Photos from the image-classification dataset "improved_letters" in the GitHub repository ul8ziz/thamudic-language-module. Its 28 classes are: letter 1, letter 10, letter 11, letter 12, letter 13, letter 14, letter 15, letter 16, letter 17, letter 18, letter 19, letter 2, letter 20, letter 21, letter 22, letter 23, letter 24, letter 25, letter 26, letter 27, letter 28, letter 3, letter 4, letter 5, letter 6, letter 7, letter 8, letter 9.

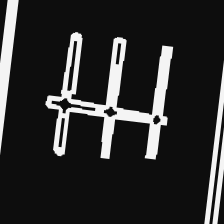
Label: letter 16

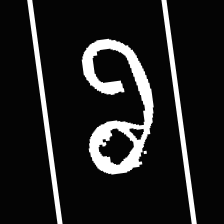
Label: letter 24

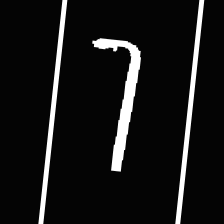
Label: letter 23

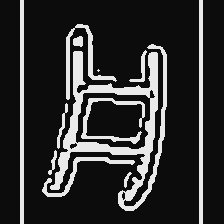
Label: letter 15

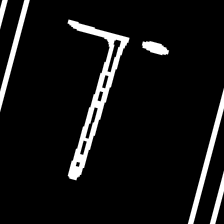
Label: letter 11

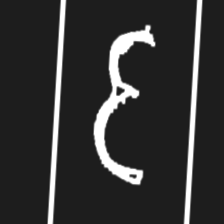
Label: letter 20
